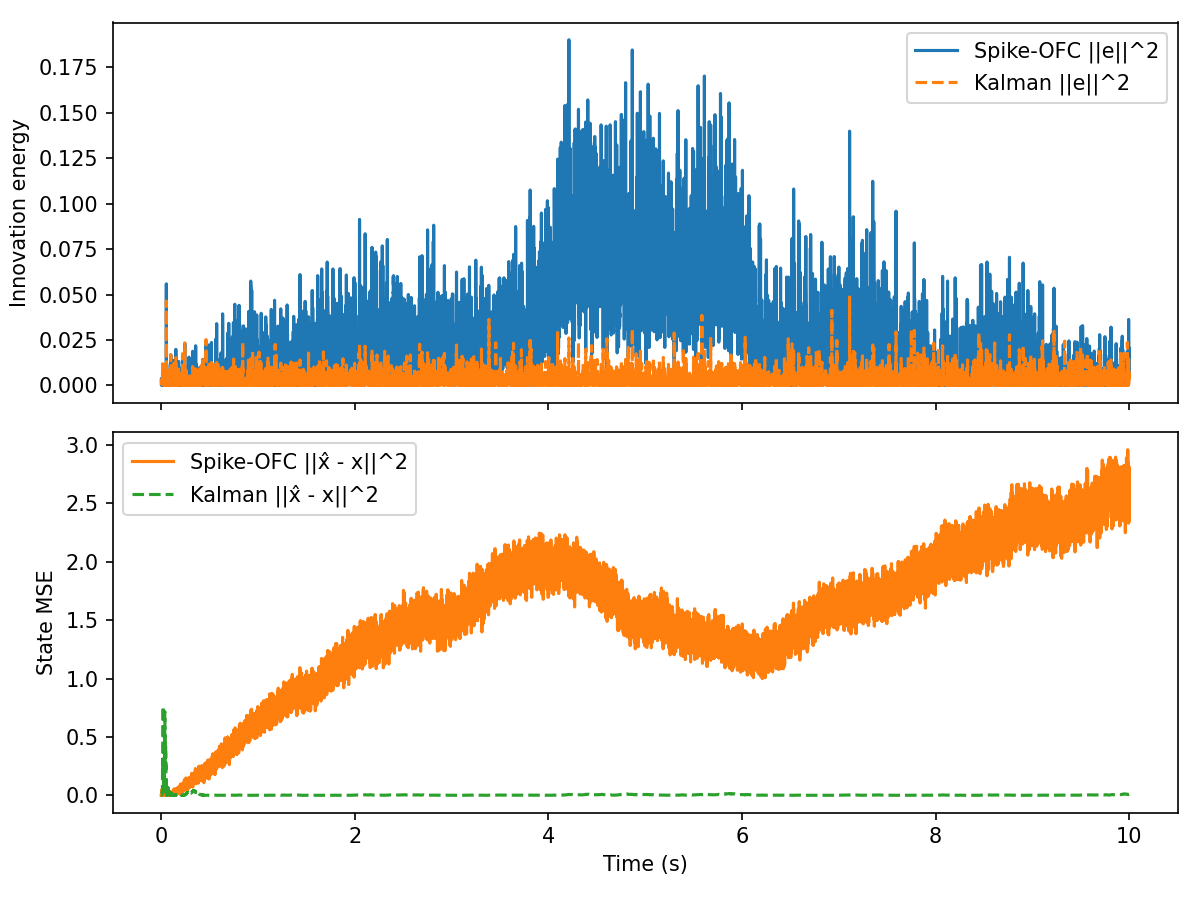

The data file committed next to this chart (first rows):
t, innovation, mse, firing_rate, r_norm, Ge_norm, kalman_innovation, kalman_mse
0.000000, 2.976885e-03, 2.511456e-04, 1.562500e+01, 1.000000e+00, 1.155107e-03, 2.976885e-03, 3.022917e-03
0.001000, 9.441911e-05, 1.364761e-02, 1.562500e+01, 1.413555e+00, 2.057174e-04, 2.475984e-03, 1.021829e-03
0.002000, 3.347430e-04, 1.969060e-04, 1.562500e+01, 1.730439e+00, 3.873441e-04, 1.198245e-03, 9.503804e-04
0.003000, 3.934306e-03, 1.280545e-02, 1.562500e+01, 1.997209e+00, 1.327930e-03, 3.169436e-03, 1.221255e-03
0.004000, 7.801729e-04, 1.504868e-02, 1.562500e+01, 2.231909e+00, 5.913391e-04, 2.736926e-03, 1.561279e-03
0.005000, 8.884998e-04, 4.797268e-02, 1.562500e+01, 2.443797e+00, 6.310588e-04, 9.251451e-04, 8.074620e-04
0.006000, 1.100714e-03, 1.918368e-02, 1.562500e+01, 2.638375e+00, 7.023902e-04, 4.701103e-04, 1.605766e-03
0.007000, 5.420166e-04, 7.962925e-03, 1.562500e+01, 2.819231e+00, 4.928871e-04, 2.284252e-03, 2.452793e-03
0.008000, 1.524824e-04, 3.845167e-02, 1.562500e+01, 2.988857e+00, 2.614274e-04, 3.092808e-04, 5.622203e-03
0.009000, 3.353741e-03, 1.602529e-02, 1.562500e+01, 3.149069e+00, 1.226044e-03, 3.141431e-03, 2.752339e-02
0.01, 4.996035e-05, 6.508960e-03, 1.562500e+01, 3.301238e+00, 1.496421e-04, 1.285069e-05, 2.424777e-02
0.011, 2.090418e-05, 2.216346e-02, 1.562500e+01, 3.446430e+00, 9.679607e-05, 1.563321e-04, 3.195031e-02
0.012, 8.019803e-04, 6.347108e-03, 1.562500e+01, 3.585494e+00, 5.995467e-04, 3.052734e-03, 8.993742e-02
0.013, 5.858532e-03, 1.694892e-02, 1.562500e+01, 3.719117e+00, 1.620450e-03, 1.188579e-02, 3.111180e-01
0.014, 2.502787e-03, 3.717679e-03, 1.562500e+01, 3.847867e+00, 1.059139e-03, 1.661813e-03, 2.093203e-01
0.015, 2.916390e-03, 2.891003e-02, 1.562500e+01, 3.972218e+00, 1.143310e-03, 9.383290e-04, 1.428650e-01
0.016, 7.236029e-06, 4.493275e-03, 1.562500e+01, 4.092571e+00, 5.694968e-05, 4.431747e-04, 1.878158e-01
0.017, 2.799134e-03, 1.763084e-02, 1.562500e+01, 4.209270e+00, 1.120090e-03, 4.671396e-03, 3.875277e-01
0.018, 1.711412e-03, 1.112768e-03, 1.562500e+01, 4.322611e+00, 8.758272e-04, 1.522499e-03, 5.404583e-01
0.019, 3.606327e-03, 1.458801e-02, 1.562500e+01, 4.432852e+00, 1.271375e-03, 2.224175e-03, 7.617115e-01
0.02, 1.158408e-03, 2.429761e-04, 1.562500e+01, 4.540219e+00, 7.205630e-04, 3.694914e-03, 4.819628e-01
0.021, 3.615229e-04, 9.901810e-03, 1.562500e+01, 4.644913e+00, 4.025400e-04, 1.391425e-03, 3.399628e-01
0.022, 3.146388e-03, 9.544368e-03, 1.562500e+01, 4.747109e+00, 1.187537e-03, 3.872553e-03, 1.559252e-01
0.023, 1.907355e-03, 6.450588e-04, 1.562500e+01, 4.846967e+00, 9.246065e-04, 9.425393e-04, 8.988947e-02
0.024, 6.466612e-05, 7.365292e-03, 1.562500e+01, 5.139480e+00, 1.702470e-04, 4.745716e-04, 1.349793e-01
0.025, 6.405592e-03, 1.241896e-03, 1.562500e+01, 5.231164e+00, 1.694419e-03, 3.791097e-03, 3.126992e-02
0.026, 2.769904e-03, 1.148543e-02, 1.562500e+01, 5.502805e+00, 1.114227e-03, 3.745768e-04, 1.376080e-02
0.027, 5.964779e-03, 9.020151e-04, 1.562500e+01, 5.587887e+00, 1.635077e-03, 1.145045e-02, 1.957823e-01
0.028, 7.623019e-03, 1.174061e-02, 1.562500e+01, 5.671539e+00, 1.848437e-03, 4.403333e-03, 5.892259e-02
0.029, 4.596444e-04, 1.204023e-02, 1.562500e+01, 5.920570e+00, 4.538916e-04, 2.162546e-05, 6.607769e-02
0.03, 9.574802e-04, 2.972739e-04, 1.562500e+01, 6.159251e+00, 6.550977e-04, 3.961082e-04, 3.894513e-02
0.031, 1.448578e-04, 7.990959e-03, 1.562500e+01, 6.234240e+00, 2.548075e-04, 4.415130e-06, 4.189708e-02
0.032, 1.378405e-03, 8.895789e-03, 1.562500e+01, 6.460796e+00, 7.860128e-04, 1.815560e-03, 1.047439e-01
0.033, 4.859421e-03, 1.310919e-02, 1.562500e+01, 6.531781e+00, 1.475820e-03, 3.252051e-03, 2.341185e-01
0.034, 8.722775e-03, 4.182254e-03, 1.562500e+01, 6.747966e+00, 1.977281e-03, 8.071115e-03, 5.301321e-01
0.035, 5.509861e-05, 1.872634e-02, 1.562500e+01, 6.957445e+00, 1.571490e-04, 1.017444e-03, 4.162276e-01
0.036, 7.807775e-03, 9.465362e-03, 1.562500e+01, 7.022529e+00, 1.870703e-03, 5.940991e-03, 7.175263e-01
0.037, 9.020269e-04, 3.017915e-03, 1.562500e+01, 7.223186e+00, 6.358445e-04, 2.816864e-06, 7.078995e-01
0.038, 7.361776e-03, 2.714094e-02, 1.562500e+01, 7.416839e+00, 1.816488e-03, 1.099199e-02, 3.355250e-01
0.039, 1.363137e-03, 2.980193e-03, 1.562500e+01, 7.477104e+00, 7.816474e-04, 2.222208e-03, 2.161750e-01
0.04, 7.590531e-04, 1.071572e-02, 1.562500e+01, 7.665070e+00, 5.832802e-04, 5.236114e-04, 2.677155e-01
0.041, 4.784812e-03, 1.878163e-03, 1.562500e+01, 7.722947e+00, 1.464447e-03, 2.443673e-03, 3.966045e-01
0.042, 1.964056e-03, 2.212518e-02, 1.562500e+01, 7.903259e+00, 9.382489e-04, 6.577209e-05, 4.197782e-01
0.043, 1.133195e-03, 5.619583e-03, 1.562500e+01, 8.080339e+00, 7.126784e-04, 9.236597e-10, 4.191027e-01
0.044, 2.188779e-04, 2.082431e-02, 1.562500e+01, 8.253523e+00, 3.132147e-04, 1.454312e-03, 3.202869e-01
0.045, 5.101152e-03, 5.296967e-03, 1.562500e+01, 8.422188e+00, 1.512082e-03, 1.518956e-03, 4.207534e-01
0.046, 4.001602e-03, 3.350287e-02, 1.562500e+01, 8.587447e+00, 1.339239e-03, 7.780869e-03, 2.192825e-01
0.047, 3.334881e-03, 5.265261e-03, 1.562500e+01, 8.750012e+00, 1.222591e-03, 1.368117e-03, 2.951380e-01
0.048, 1.336834e-03, 4.635866e-03, 1.562500e+01, 8.909113e+00, 7.740694e-04, 3.846493e-03, 1.790377e-01
0.049, 8.004554e-04, 5.199116e-04, 1.562500e+01, 9.063738e+00, 5.989764e-04, 1.244601e-03, 1.277102e-01
0.05, 1.309322e-03, 1.177691e-02, 1.562500e+01, 9.110346e+00, 7.660628e-04, 8.592022e-04, 9.321097e-02
0.051, 1.536278e-03, 2.128498e-03, 1.562500e+01, 9.262613e+00, 8.298051e-04, 2.962023e-03, 1.615744e-01
0.052, 5.586544e-02, 1.298793e-02, 1.562500e+01, 9.411467e+00, 5.003948e-03, 4.642627e-02, 8.061910e-04
0.053, 3.208704e-03, 2.363736e-03, 1.562500e+01, 9.556417e+00, 1.199240e-03, 6.973900e-03, 2.842555e-02
0.054, 5.979399e-03, 8.492550e-03, 1.562500e+01, 9.599743e+00, 1.637080e-03, 2.180589e-03, 8.373954e-03
0.055, 2.408945e-03, 7.822668e-04, 1.562500e+01, 9.742470e+00, 1.039093e-03, 7.510403e-04, 2.394775e-03
0.056, 3.923939e-03, 6.178688e-03, 1.562500e+01, 9.883058e+00, 1.326179e-03, 2.090062e-03, 5.568838e-04
0.057, 4.400381e-03, 6.023953e-03, 1.562500e+01, 1.011623e+01, 1.404385e-03, 1.344103e-03, 6.358764e-03
0.058, 7.280510e-04, 1.281647e-03, 1.562500e+01, 1.025075e+01, 5.712445e-04, 8.433199e-05, 8.183037e-03
0.059, 1.708605e-06, 1.414717e-03, 1.562500e+01, 1.028991e+01, 2.767336e-05, 4.540563e-04, 3.293032e-03
... 9,940 more rows
